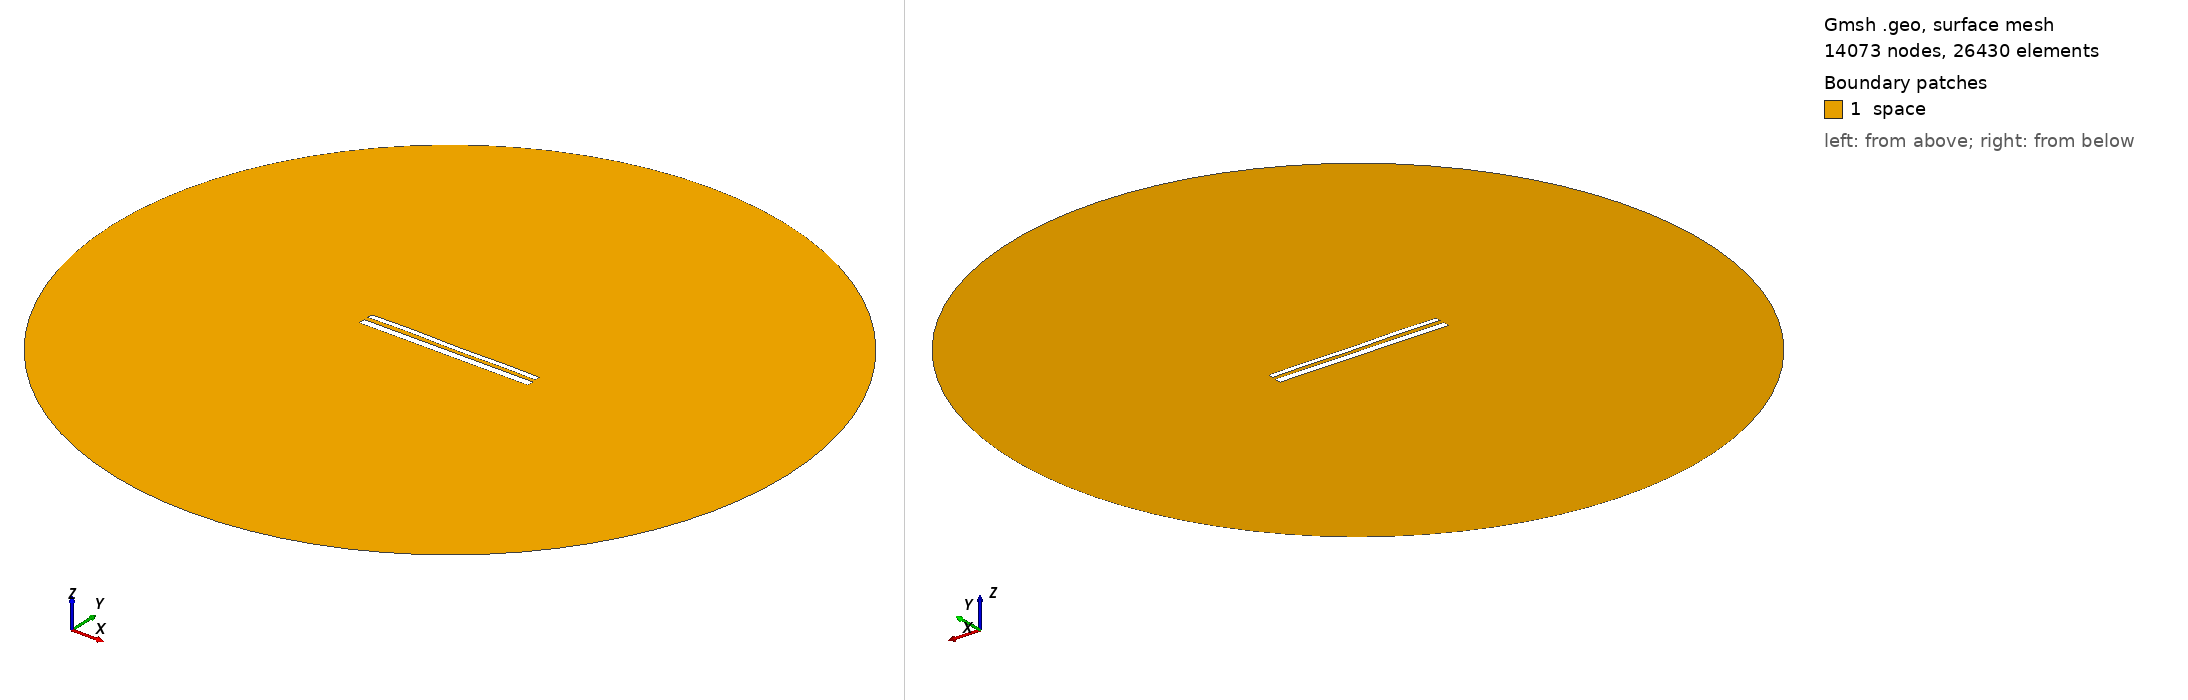

Gmsh geometry script, surface-meshed: 14073 nodes, 26430 surface elements. Boundary patches (legend numbers): 1 space. Left view from above one corner, right view from below the opposite corner. Legend entries are the model's physical surfaces. The drawing asked Gmsh for element sizes between 1% and 20% of the model's largest extent; the script's own settings can give other sizes.

=== 11945.geo (drawn) ===
//---------------------------------------
// Geometry kernel
//---------------------------------------

SetFactory("OpenCASCADE");



//---------------------------------------
// Parameters of the geometry
//---------------------------------------

// Overetch of the upper plate
overetch = 0.375;

// Distance between the plates
distance = 2.5;

// Discretization over the x axis (for the deformation)
nx = 50; 

// Length of the plate
L = 100 - overetch; 

// Number of modes
n = 4; 

// 1st mode coefficient
coeff(1) = -0.15;
beta(1) = 0.596864 * 3.1415926535 / L;

// 2nd mode coefficient
coeff(2) = 0.0;
beta(2) = 1.49418 * 3.1415926535 / L;

// 3rd mode coefficient
coeff(3) = 0.07499999999999998;
beta(3) = 2.50025 * 3.1415926535 / L;

// 4th mode coefficient
coeff(4) = 0.15;
beta(4) = 3.49999 * 3.1415926535 / L;



//---------------------------------------
// Upper plate (deformed rectangle)
//---------------------------------------

// Coordiantes of the upper plate
xmin = -50;
xmax = 50 - overetch;

// Height of the upper plate
yheight = 4 - 2 * overetch;

// Indexes of the points
UpperID[] = {};
LowerID[] = {};
LeftID[] = {};
RightID[] = {};

// Point index
p = 1;

// Horizontal edges
For i In {1:nx}
    x = xmin + (i-1)*(xmax - xmin)/(nx-1);

    y_bottom = distance / 2 + overetch;
    For j In {1:n}
        C = (Cosh(beta(j)*L) + Cos(beta(j)*L)) / (Sinh(beta(j)*L) + Sin(beta(j)*L));
        y_bottom  = y_bottom + coeff(j) * (Cosh(beta(j)*(x+50)) - Cos(beta(j)*(x+50)) - C * (Sinh(beta(j)*(x+50)) - Sin(beta(j)*(x+50))));
    EndFor

    y_top = y_bottom + yheight;

    Point(p) = {x, y_top, 0, 1.0};
    UpperID[i] = p;
    p = p + 1;

    Point(p) = {x, y_bottom, 0, 1.0};
    LowerID[i] = p;
    p = p + 1;
EndFor

// Create point lists
UpperPts[] = {}; LowerPts[] = {};
For i In {1:nx}
  UpperPts[] += {UpperID[i]};
  LowerPts[] += {LowerID[i]};
EndFor

// Build splines
Spline(1) = {UpperPts[]};
Spline(2) = {LowerPts[]};
Line(3) = {LowerPts[nx-1], UpperPts[nx-1]};
Line(4) = {LowerPts[0], UpperPts[0]};

// Build the plane surface
Curve Loop(1) = {2, 3, -1, -4};
Plane Surface(1) = {1};



//---------------------------------------
// Lower plate (rectangle)
//---------------------------------------

// Vertices
Point(1001) = {-50, -1, 0, 1.0};
Point(1002) = { 50, -1, 0, 1.0};
Point(1003) = { 50,  -5, 0, 1.0};
Point(1004) = {-50,  -5, 0, 1.0};

// Edges
Line(5) = {1001, 1002};
Line(6) = {1002, 1003};
Line(7) = {1003, 1004};
Line(8) = {1004, 1001};

// Plane surface
Line Loop(2) = {5, 6, 7, 8};
Plane Surface(2) = {2}; 



//---------------------------------------
// Outer (fictious) boundary
//---------------------------------------

// Points
Point(1005) = {0, 0, 0};       // Center
Point(1006) = {200, 0, 0};     // Start point
Point(1007) = {0, 200, 0};     // 90 degrees
Point(1008) = {-200, 0, 0};    // 180 degrees
Point(1009) = {0, -200, 0};    // 270 degrees

// Circle arcs (each needs start, center, end)
Circle(9) = {1006, 1005, 1007};
Circle(10) = {1007, 1005, 1008};
Circle(11) = {1008, 1005, 1009};
Circle(12) = {1009, 1005, 1006};

// Plane surface for the entire domain
Curve Loop(3) = {9, 10, 11, 12};
Surface(3) = {3};

// Subtract the plates from the whole domain to obtain the actual domain where we want to solve the equations
BooleanDifference{ Surface{3}; Delete; }{ Surface{1}; Surface{2}; Delete; }




//---------------------------------------
// Transfinite Lines/Curves
//---------------------------------------

// Set the number of points on the boundaries
r = 7;

// Plates
Transfinite Curve {1, 2} = 50*r Using Progression 1;
Transfinite Curve {3, 4} = 2*r Using Progression 1;
Transfinite Line {5, 7} = 50*r Using Progression 1;
Transfinite Line {6, 8} = 2*r Using Progression 1;

// Outer boundary
Transfinite Line {9, 10, 11, 12} = 20 Using Progression 1;



//---------------------------------------
// Physical groups
//---------------------------------------                

// Physical curves (boundaries)
Physical Line("force_segment", 10) = {2};
Physical Line("upper_plate", 11) = {1, 3, 4};
Physical Line("lower_plate", 12) = {5, 6, 7, 8};
Physical Line("boundary", 20) = {9, 10, 11, 12};

// Physical Surfaces
Physical Surface("space", 30) = {3};



//---------------------------------------
// 6. Generate the Mesh
//---------------------------------------

// 2D mesh generation
Mesh 2;
